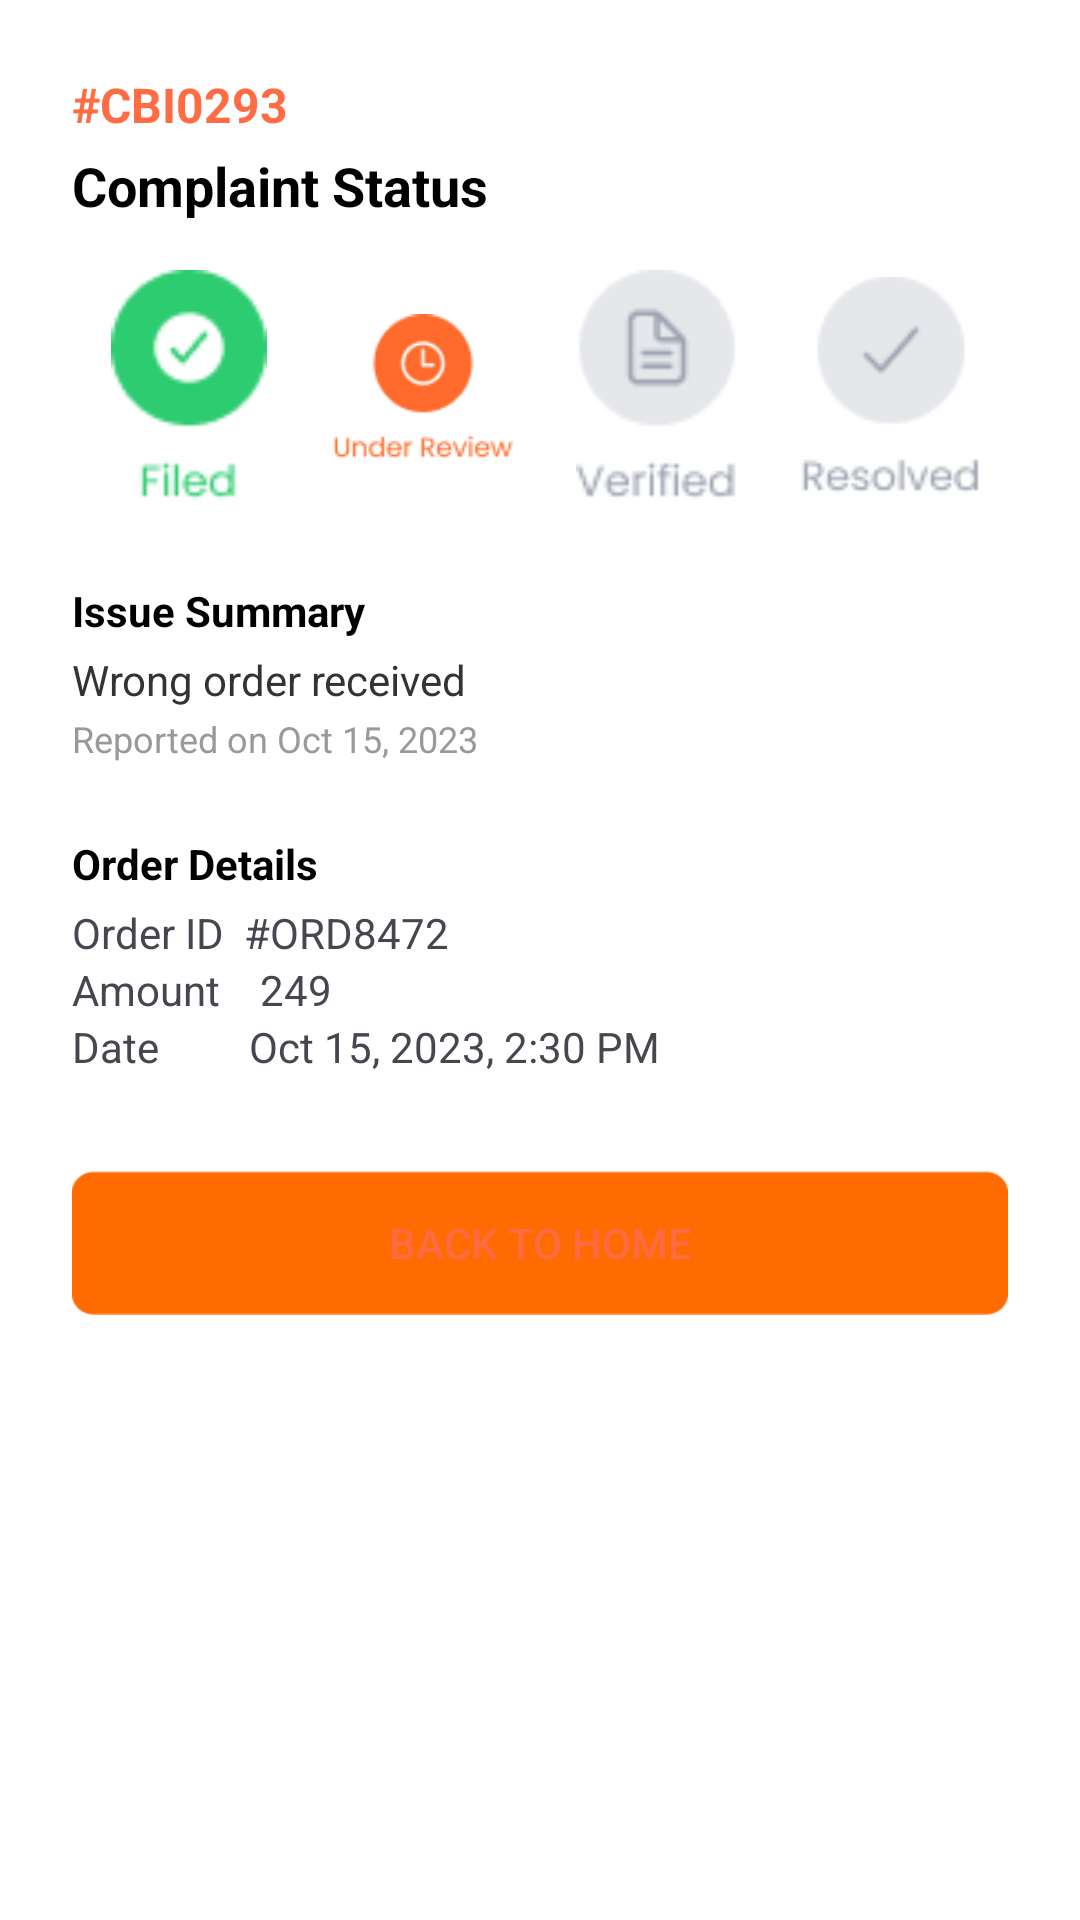

The Android layout XML behind this screen, and the referenced resources:
<!-- AndroidManifest.xml: application theme Theme.CampusBites -->
<!-- res/layout/activity_listofcomplaints1.xml -->
<?xml version="1.0" encoding="utf-8"?>
<androidx.constraintlayout.widget.ConstraintLayout xmlns:android="http://schemas.android.com/apk/res/android"
    xmlns:app="http://schemas.android.com/apk/res-auto"
    xmlns:tools="http://schemas.android.com/tools"
    android:id="@+id/main"
    android:layout_width="match_parent"
    android:layout_height="match_parent"
    tools:context=".listofcomplaints1">

    <ScrollView
        android:id="@+id/scrollView"
        android:layout_width="0dp"
        android:layout_height="0dp"
        android:background="#FFFFFF"
        app:layout_constraintTop_toTopOf="parent"
        app:layout_constraintBottom_toBottomOf="parent"
        app:layout_constraintStart_toStartOf="parent"
        app:layout_constraintEnd_toEndOf="parent">

        <LinearLayout
            android:layout_width="match_parent"
            android:layout_height="wrap_content"
            android:orientation="vertical"
            android:padding="24dp">

            
            <TextView
                android:id="@+id/complaint_id"
                android:layout_width="wrap_content"
                android:layout_height="wrap_content"
                android:text="#CBI0293"
                android:textColor="#FF6C44"
                android:textSize="16sp"
                android:textStyle="bold" />

            <TextView
                android:layout_width="wrap_content"
                android:layout_height="wrap_content"
                android:text="Complaint Status"
                android:textColor="#000000"
                android:textSize="18sp"
                android:textStyle="bold"
                android:layout_marginTop="4dp" />

            
            <LinearLayout
                android:layout_width="match_parent"
                android:layout_height="wrap_content"
                android:orientation="horizontal"
                android:layout_marginTop="16dp"
                android:gravity="center">

                
                <LinearLayout
                    android:layout_width="0dp"
                    android:layout_height="wrap_content"
                    android:layout_weight="1"
                    android:orientation="vertical"
                    android:gravity="center">

                    <ImageView
                        android:layout_width="60dp"
                        android:layout_height="80dp"
                        android:src="@drawable/filed" />
                </LinearLayout>

                
                <LinearLayout
                    android:layout_width="0dp"
                    android:layout_height="wrap_content"
                    android:layout_weight="1"
                    android:orientation="vertical"
                    android:gravity="center">

                    <ImageView
                        android:layout_width="60dp"
                        android:layout_height="80dp"
                        android:src="@drawable/underreview" />
                </LinearLayout>

                
                <LinearLayout
                    android:layout_width="0dp"
                    android:layout_height="wrap_content"
                    android:layout_weight="1"
                    android:orientation="vertical"
                    android:gravity="center">

                    <ImageView
                        android:layout_width="60dp"
                        android:layout_height="80dp"
                        android:src="@drawable/verified" />
                </LinearLayout>

                
                <LinearLayout
                    android:layout_width="0dp"
                    android:layout_height="wrap_content"
                    android:layout_weight="1"
                    android:orientation="vertical"
                    android:gravity="center">

                    <ImageView
                        android:layout_width="60dp"
                        android:layout_height="80dp"
                        android:src="@drawable/resolved" />
                </LinearLayout>
            </LinearLayout>

            
            <TextView
                android:layout_width="wrap_content"
                android:layout_height="wrap_content"
                android:text="Issue Summary"
                android:textStyle="bold"
                android:textColor="#000000"
                android:layout_marginTop="24dp" />

            <TextView
                android:id="@+id/issue_summary"
                android:layout_width="match_parent"
                android:layout_height="wrap_content"
                android:text="Wrong order received"
                android:layout_marginTop="4dp"
                android:textColor="#333333" />

            <TextView
                android:id="@+id/reported_date"
                android:layout_width="match_parent"
                android:layout_height="wrap_content"
                android:text="Reported on Oct 15, 2023"
                android:textSize="12sp"
                android:textColor="#999999"
                android:layout_marginTop="2dp" />

            
            <TextView
                android:layout_width="wrap_content"
                android:layout_height="wrap_content"
                android:text="Order Details"
                android:textStyle="bold"
                android:textColor="#000000"
                android:layout_marginTop="24dp" />

            <TextView
                android:id="@+id/order_id"
                android:layout_width="match_parent"
                android:layout_height="wrap_content"
                android:text="Order ID  #ORD8472"
                android:layout_marginTop="4dp" />

            <TextView
                android:id="@+id/order_amount"
                android:layout_width="match_parent"
                android:layout_height="wrap_content"
                android:text="Amount    249" />

            <TextView
                android:id="@+id/order_date"
                android:layout_width="match_parent"
                android:layout_height="wrap_content"
                android:text="Date         Oct 15, 2023, 2:30 PM" />

            
            <Button
                android:id="@+id/btn_back_home"
                android:layout_width="match_parent"
                android:layout_height="48dp"
                android:text="Back to Home"
                android:layout_marginTop="32dp"
                android:textColor="#FF6C44"
                android:background="@drawable/orange" />

        </LinearLayout>
    </ScrollView>
</androidx.constraintlayout.widget.ConstraintLayout>
<!-- resources referenced by this layout -->
<resources>
  <!-- drawable filed: png bitmap (drawable, 1797 bytes) -->
  <!-- drawable orange: png bitmap (drawable, 1122 bytes) -->
  <!-- drawable resolved: png bitmap (drawable, 2039 bytes) -->
  <!-- drawable underreview: png bitmap (drawable, 2437 bytes) -->
  <!-- drawable verified: png bitmap (drawable, 2070 bytes) -->
  <style name="Theme.CampusBites" parent="Base.Theme.CampusBites" />
  <style name="Base.Theme.CampusBites" parent="Theme.Material3.DayNight.NoActionBar">
          
          
      </style>
</resources>
